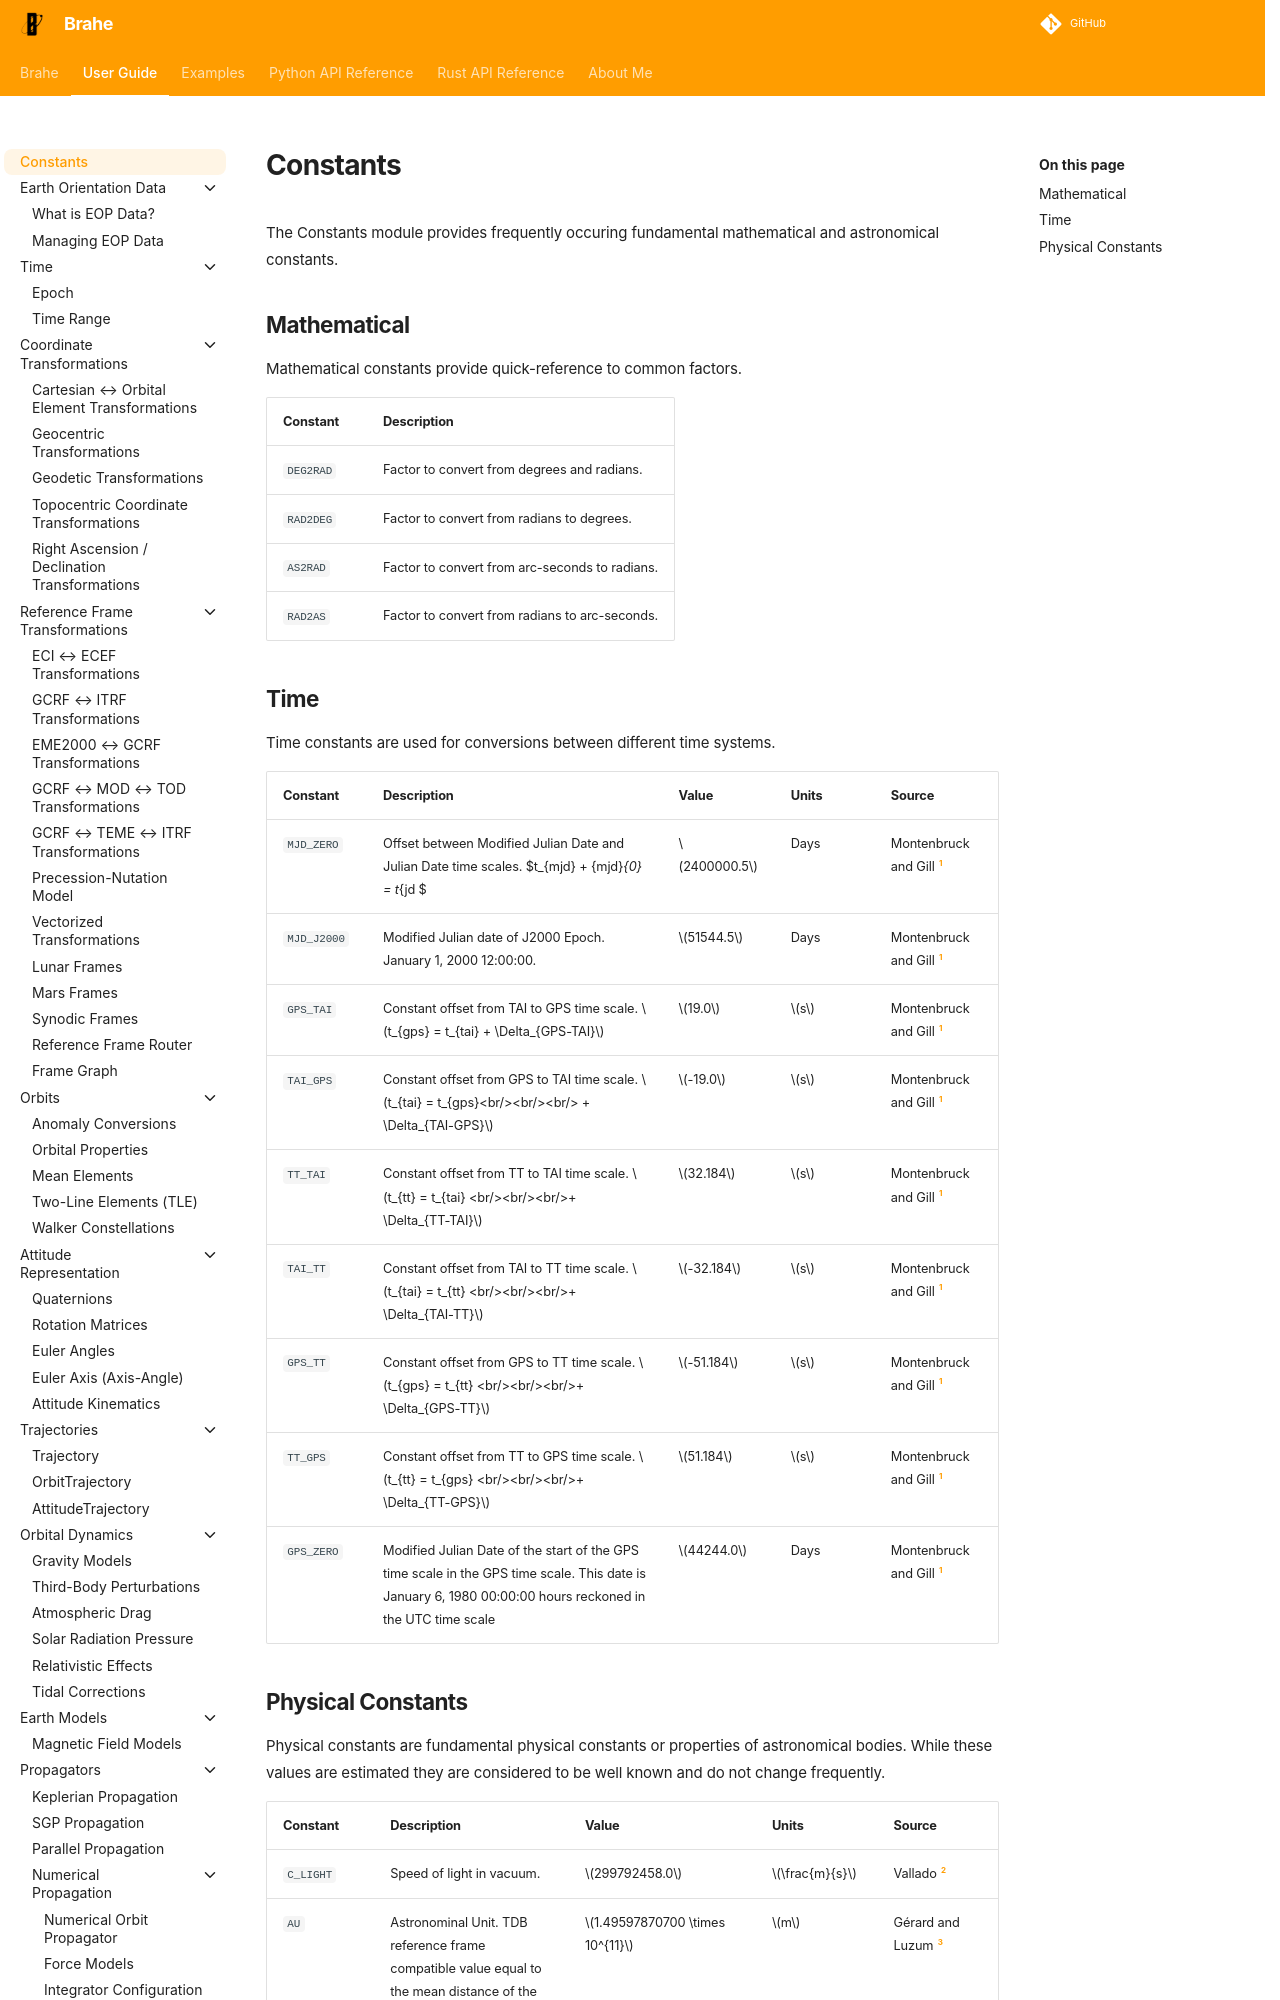

repository: duncaneddy/brahe · page: latest/learn/constants.html · generator: mkdocs

# Constants

The Constants module provides frequently occuring fundamental mathematical  and astronomical constants.

## Mathematical

Mathematical constants provide quick-reference to common factors.

| Constant  | Description                                    |
|-----------|------------------------------------------------|
| `DEG2RAD` | Factor to convert from degrees and radians.    |
| `RAD2DEG` | Factor to convert from radians to degrees.     |
| `AS2RAD`  | Factor to convert from arc-seconds to radians. |
| `RAD2AS`  | Factor to convert from radians to arc-seconds. |

## Time

Time constants are used for conversions between different time systems.

| Constant   | Description                                                                                                                                               | Value       | Units | Source                    |
|------------|-----------------------------------------------------------------------------------------------------------------------------------------------------------|-------------|-------|---------------------------|
| `MJD_ZERO` | Offset between Modified Julian Date and Julian Date time scales. $t_{mjd} + {mjd}_{0} = t_{jd $                                                           | $2400000.5$ | Days  | Montenbruck and Gill [^1] |
| `MJD_J2000`  | Modified Julian date of J2000 Epoch. January 1, 2000 12:00:00.                                                                                            | $51544.5$   | Days  | Montenbruck and Gill [^1] |
| `GPS_TAI`  | Constant offset from TAI to GPS time scale. $t_{gps} = t_{tai} + \Delta_{GPS-TAI}$                                                                        | $19.0$      | $s$   | Montenbruck and Gill [^1] |
| `TAI_GPS`  | Constant offset from GPS to TAI time scale. $t_{tai} = t_{gps}<br/><br/><br/> + \Delta_{TAI-GPS}$                                                         | $-19.0$     | $s$   | Montenbruck and Gill [^1] |
| `TT_TAI`   | Constant offset from TT to TAI time scale. $t_{tt} = t_{tai} <br/><br/><br/>+ \Delta_{TT-TAI}$                                                            | $32.184$    | $s$   | Montenbruck and Gill [^1] |
| `TAI_TT`   | Constant offset from TAI to TT time scale. $t_{tai} = t_{tt} <br/><br/><br/>+ \Delta_{TAI-TT}$                                                            | $-32.184$   | $s$   | Montenbruck and Gill [^1] |
| `GPS_TT`   | Constant offset from GPS to TT time scale. $t_{gps} = t_{tt} <br/><br/><br/>+ \Delta_{GPS-TT}$                                                            | $-51.184$   | $s$   | Montenbruck and Gill [^1] |
| `TT_GPS`   | Constant offset from TT to GPS time scale. $t_{tt} = t_{gps} <br/><br/><br/>+ \Delta_{TT-GPS}$                                                            | $51.184$    | $s$   | Montenbruck and Gill [^1] |
| `GPS_ZERO` | Modified Julian Date of the start of the GPS time scale in the GPS time scale. This date is January 6, 1980 00:00:00 hours reckoned in the UTC time scale | $44244.0$   | Days  | Montenbruck and Gill [^1] |
